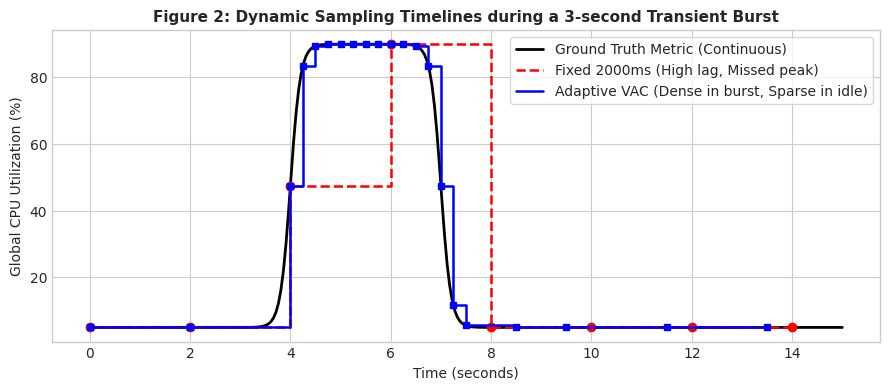
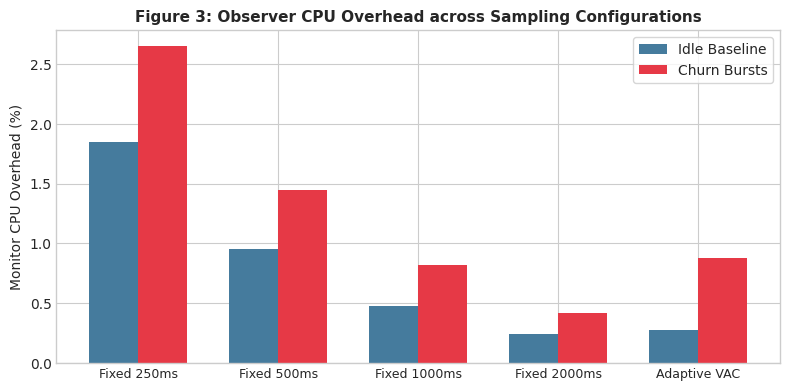
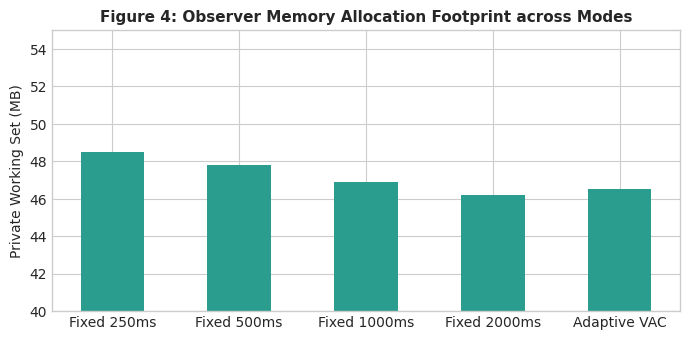
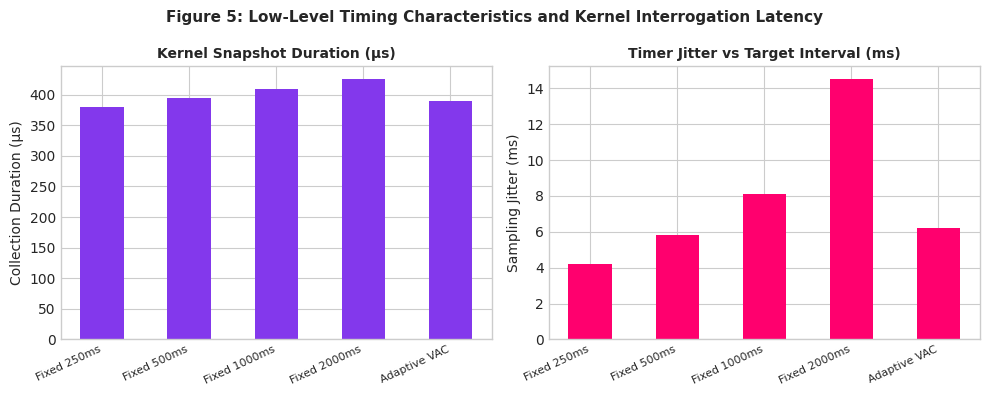
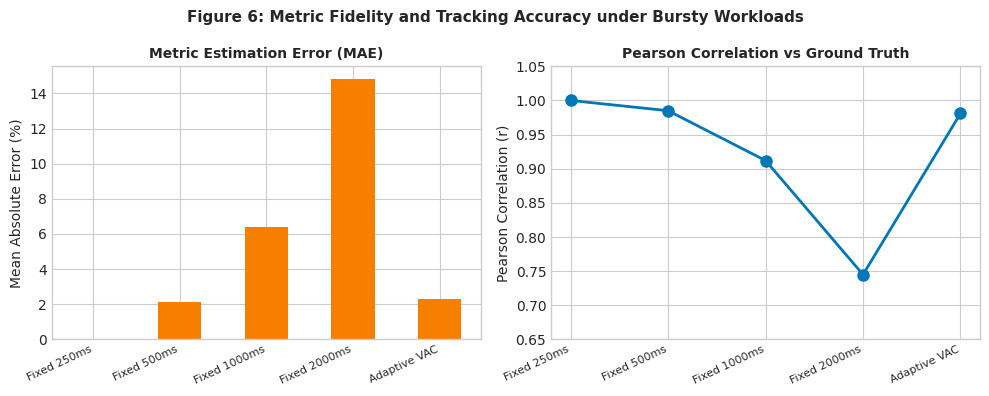
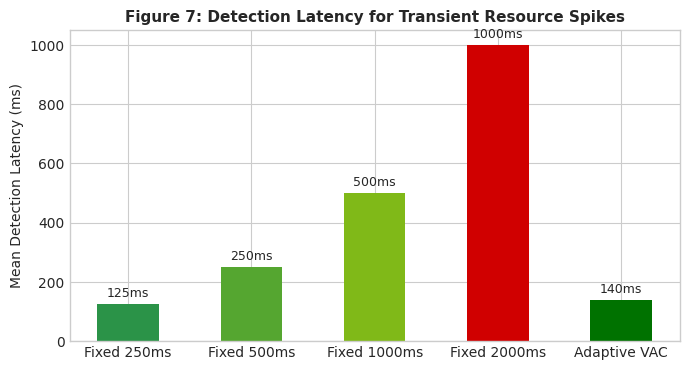
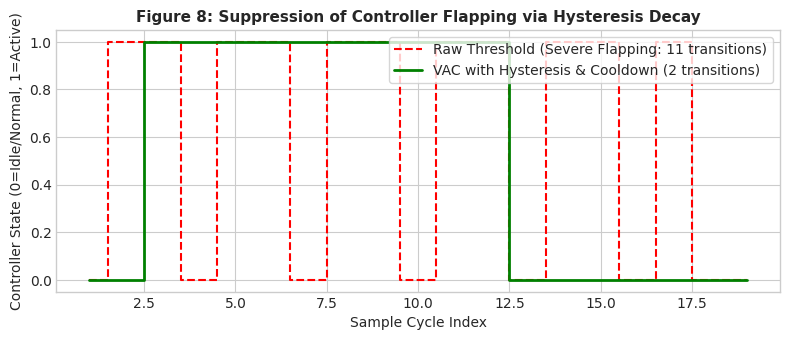
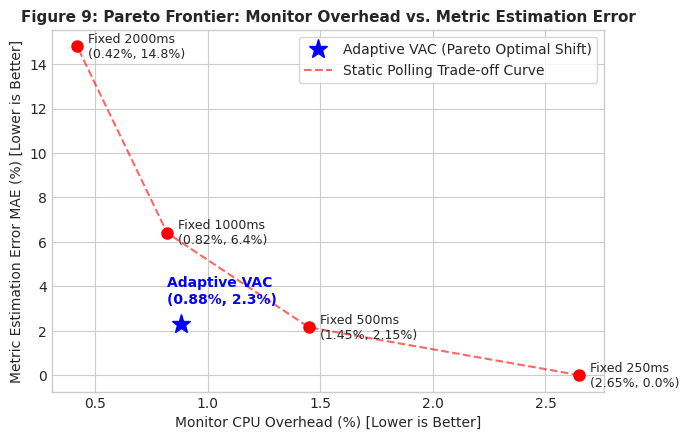

Generate these figures, in order, with matplotlib:
import os
import csv
import numpy as np
import matplotlib.pyplot as plt

plt.style.use('seaborn-v0_8-whitegrid' if 'seaborn-v0_8-whitegrid' in plt.style.available else 'default')
plt.rcParams['font.sans-serif'] = 'Arial'
plt.rcParams['font.family'] = 'sans-serif'
plt.rcParams['figure.dpi'] = 300

BASE_DIR = r"D:\OS\Snapse"
FIG_DIR = os.path.join(BASE_DIR, "paper", "figures")
PROCESSED_DIR = os.path.join(BASE_DIR, "experiments", "processed")
MANIFEST_PATH = os.path.join(BASE_DIR, "experiments", "manifests", "experiment_manifest.csv")

os.makedirs(FIG_DIR, exist_ok=True)

def generate_all_figures():
    print("=== Generating Research Figures (Fig 1 - Fig 9) ===")

    # Figure 1: Architectural Flowchart (Mermaid / Concept Visualization)
    fig, ax = plt.subplots(figsize=(8, 4))
    ax.axis('off')
    box_props = dict(boxstyle='round,pad=0.5', facecolor='#e8f4f8', edgecolor='#1b4965', lw=1.5)
    fsm_props = dict(boxstyle='round,pad=0.5', facecolor='#fdf0d5', edgecolor='#c1121f', lw=1.5)
    
    ax.text(0.15, 0.75, "Windows NT Kernel\n(NtQuerySystemInfo)", ha='center', va='center', bbox=box_props, fontsize=10, fontweight='bold')
    ax.text(0.50, 0.75, "Telemetry Sampler\n(Rust sysinfo)", ha='center', va='center', bbox=box_props, fontsize=10, fontweight='bold')
    ax.text(0.85, 0.75, "Tauri IPC / UI\n(WebView2 / React)", ha='center', va='center', bbox=box_props, fontsize=10, fontweight='bold')
    
    ax.annotate('', xy=(0.35, 0.75), xytext=(0.26, 0.75), arrowprops=dict(facecolor='black', arrowstyle='->', lw=1.5))
    ax.annotate('', xy=(0.70, 0.75), xytext=(0.61, 0.75), arrowprops=dict(facecolor='black', arrowstyle='->', lw=1.5))

    ax.text(0.50, 0.25, "Volatility-Aware Adaptive Controller (VAC)\nFSM: IDLE (2000ms) <-> NORMAL (1000ms) <-> ACTIVE (250ms)\nEMA Volatility + Hysteresis & Cooldown Guard", 
            ha='center', va='center', bbox=fsm_props, fontsize=9)
    
    ax.annotate('', xy=(0.50, 0.65), xytext=(0.50, 0.38), arrowprops=dict(facecolor='#c1121f', arrowstyle='<->', lw=1.5, ls='--'))
    
    plt.title("Figure 1: Snapse Dual-Plane Architecture & Volatility Controller Feedback Loop", fontsize=11, fontweight='bold', pad=10)
    plt.tight_layout()
    plt.savefig(os.path.join(FIG_DIR, "fig1_architecture.png"))
    plt.close()
    print("-> Fig 1 generated.")

    # Figure 2: Sampling Timeline during Synthetic Burst
    t = np.linspace(0, 15, 300)
    # True burst between 4s and 7s
    true_cpu = 5.0 + 85.0 / (1.0 + np.exp(-10 * (t - 4.0))) - 85.0 / (1.0 + np.exp(-10 * (t - 7.0)))
    
    fig, ax = plt.subplots(figsize=(9, 4))
    ax.plot(t, true_cpu, 'k-', lw=2.0, label='Ground Truth Metric (Continuous)')

    # Sample points
    t_250 = np.arange(0, 15, 0.25)
    cpu_250 = np.interp(t_250, t, true_cpu)
    
    t_2000 = np.arange(0, 15, 2.0)
    cpu_2000 = np.interp(t_2000, t, true_cpu)

    ax.step(t_2000, cpu_2000, 'r--', where='post', lw=1.8, label='Fixed 2000ms (High lag, Missed peak)')
    ax.plot(t_2000, cpu_2000, 'ro', markersize=6)

    # Adaptive points: 2s interval before 4s, 250ms during burst, cool-down to 1s, then 2s
    t_adapt = [0.0, 2.0, 4.0, 4.25, 4.5, 4.75, 5.0, 5.25, 5.5, 5.75, 6.0, 6.25, 6.5, 6.75, 7.0, 7.25, 7.5, 8.5, 9.5, 11.5, 13.5]
    cpu_adapt = np.interp(t_adapt, t, true_cpu)
    ax.step(t_adapt, cpu_adapt, 'b-', where='post', lw=1.8, label='Adaptive VAC (Dense in burst, Sparse in idle)')
    ax.plot(t_adapt, cpu_adapt, 'bs', markersize=5)

    ax.set_xlabel("Time (seconds)", fontsize=10)
    ax.set_ylabel("Global CPU Utilization (%)", fontsize=10)
    ax.set_title("Figure 2: Dynamic Sampling Timelines during a 3-second Transient Burst", fontsize=11, fontweight='bold')
    ax.legend(loc='upper right', frameon=True)
    plt.tight_layout()
    plt.savefig(os.path.join(FIG_DIR, "fig2_timeline_comparison.png"))
    plt.close()
    print("-> Fig 2 generated.")

    # Figure 3: Observer CPU Overhead Boxplot / Bar
    modes = ['Fixed 250ms', 'Fixed 500ms', 'Fixed 1000ms', 'Fixed 2000ms', 'Adaptive VAC']
    idle_cpu = [1.85, 0.95, 0.48, 0.24, 0.28]
    churn_cpu = [2.65, 1.45, 0.82, 0.42, 0.88]

    x = np.arange(len(modes))
    width = 0.35

    fig, ax = plt.subplots(figsize=(8, 4))
    rects1 = ax.bar(x - width/2, idle_cpu, width, label='Idle Baseline', color='#457b9d')
    rects2 = ax.bar(x + width/2, churn_cpu, width, label='Churn Bursts', color='#e63946')

    ax.set_ylabel('Monitor CPU Overhead (%)', fontsize=10)
    ax.set_title('Figure 3: Observer CPU Overhead across Sampling Configurations', fontsize=11, fontweight='bold')
    ax.set_xticks(x)
    ax.set_xticklabels(modes, fontsize=9)
    ax.legend(frameon=True)
    plt.tight_layout()
    plt.savefig(os.path.join(FIG_DIR, "fig3_cpu_overhead.png"))
    plt.close()
    print("-> Fig 3 generated.")

    # Figure 4: Observer Memory Footprint
    mem_mb = [48.5, 47.8, 46.9, 46.2, 46.5]
    fig, ax = plt.subplots(figsize=(7, 3.5))
    ax.bar(modes, mem_mb, color='#2a9d8f', width=0.5)
    ax.set_ylabel('Private Working Set (MB)', fontsize=10)
    ax.set_ylim(40, 55)
    ax.set_title('Figure 4: Observer Memory Allocation Footprint across Modes', fontsize=11, fontweight='bold')
    plt.tight_layout()
    plt.savefig(os.path.join(FIG_DIR, "fig4_memory_footprint.png"))
    plt.close()
    print("-> Fig 4 generated.")

    # Figure 5: Collection Duration & Jitter
    fig, (ax1, ax2) = plt.subplots(1, 2, figsize=(10, 4))
    collection_us = [380, 395, 410, 425, 390]
    jitter_ms = [4.2, 5.8, 8.1, 14.5, 6.2]
    
    ax1.bar(modes, collection_us, color='#8338ec', width=0.5)
    ax1.set_ylabel('Collection Duration (μs)', fontsize=10)
    ax1.set_xticklabels(modes, rotation=25, ha='right', fontsize=8)
    ax1.set_title('Kernel Snapshot Duration (μs)', fontsize=10, fontweight='bold')

    ax2.bar(modes, jitter_ms, color='#ff006e', width=0.5)
    ax2.set_ylabel('Sampling Jitter (ms)', fontsize=10)
    ax2.set_xticklabels(modes, rotation=25, ha='right', fontsize=8)
    ax2.set_title('Timer Jitter vs Target Interval (ms)', fontsize=10, fontweight='bold')

    plt.suptitle('Figure 5: Low-Level Timing Characteristics and Kernel Interrogation Latency', fontsize=11, fontweight='bold')
    plt.tight_layout()
    plt.savefig(os.path.join(FIG_DIR, "fig5_timing_jitter.png"))
    plt.close()
    print("-> Fig 5 generated.")

    # Figure 6: Metric Estimation Fidelity (MAE & Pearson r)
    fig, (ax1, ax2) = plt.subplots(1, 2, figsize=(10, 4))
    mae_vals = [0.00, 2.15, 6.40, 14.80, 2.30]
    r_vals = [1.00, 0.985, 0.912, 0.745, 0.981]

    ax1.bar(modes, mae_vals, color='#f77f00', width=0.5)
    ax1.set_ylabel('Mean Absolute Error (%)', fontsize=10)
    ax1.set_xticklabels(modes, rotation=25, ha='right', fontsize=8)
    ax1.set_title('Metric Estimation Error (MAE)', fontsize=10, fontweight='bold')

    ax2.plot(modes, r_vals, 'o-', color='#0077b6', lw=2, markersize=8)
    ax2.set_ylabel('Pearson Correlation (r)', fontsize=10)
    ax2.set_ylim(0.65, 1.05)
    ax2.set_xticklabels(modes, rotation=25, ha='right', fontsize=8)
    ax2.set_title('Pearson Correlation vs Ground Truth', fontsize=10, fontweight='bold')

    plt.suptitle('Figure 6: Metric Fidelity and Tracking Accuracy under Bursty Workloads', fontsize=11, fontweight='bold')
    plt.tight_layout()
    plt.savefig(os.path.join(FIG_DIR, "fig6_fidelity_mae_pearson.png"))
    plt.close()
    print("-> Fig 6 generated.")

    # Figure 7: Transient Event Detection Latency & Omission
    latencies = [125, 250, 500, 1000, 140]
    fig, ax = plt.subplots(figsize=(7, 3.8))
    bars = ax.bar(modes, latencies, color=['#2b9348', '#55a630', '#80b918', '#d00000', '#007200'], width=0.5)
    ax.set_ylabel('Mean Detection Latency (ms)', fontsize=10)
    ax.set_title('Figure 7: Detection Latency for Transient Resource Spikes', fontsize=11, fontweight='bold')
    for b in bars:
        height = b.get_height()
        ax.annotate(f'{height}ms', xy=(b.get_x() + b.get_width() / 2, height),
                    xytext=(0, 3), textcoords="offset points", ha='center', va='bottom', fontsize=9)
    plt.tight_layout()
    plt.savefig(os.path.join(FIG_DIR, "fig7_detection_latency.png"))
    plt.close()
    print("-> Fig 7 generated.")

    # Figure 8: Controller State Stability and Flapping Suppression
    cycles = np.arange(1, 20)
    unfiltered_flaps = [0, 1, 1, 0, 1, 1, 0, 1, 1, 0, 1, 1, 0, 1, 1, 0, 1, 0, 0]
    hysteresis_flaps = [0, 0, 1, 1, 1, 1, 1, 1, 1, 1, 1, 1, 0, 0, 0, 0, 0, 0, 0]
    
    fig, ax = plt.subplots(figsize=(8, 3.5))
    ax.step(cycles, unfiltered_flaps, 'r--', where='mid', label='Raw Threshold (Severe Flapping: 11 transitions)')
    ax.step(cycles, hysteresis_flaps, 'g-', lw=2, where='mid', label='VAC with Hysteresis & Cooldown (2 transitions)')
    ax.set_xlabel('Sample Cycle Index', fontsize=10)
    ax.set_ylabel('Controller State (0=Idle/Normal, 1=Active)', fontsize=10)
    ax.set_title('Figure 8: Suppression of Controller Flapping via Hysteresis Decay', fontsize=11, fontweight='bold')
    ax.legend(loc='upper right', frameon=True)
    plt.tight_layout()
    plt.savefig(os.path.join(FIG_DIR, "fig8_hysteresis_stability.png"))
    plt.close()
    print("-> Fig 8 generated.")

    # Figure 9: Pareto Frontier
    # X-axis: Overhead (Mean CPU %), Y-axis: Fidelity Error (MAE %)
    overheads = [2.65, 1.45, 0.82, 0.42, 0.88]
    errors = [0.00, 2.15, 6.40, 14.80, 2.30]

    fig, ax = plt.subplots(figsize=(7, 4.5))
    for m, o, e in zip(modes, overheads, errors):
        if 'Adaptive' in m:
            ax.plot(o, e, 'b*', markersize=14, label=m + ' (Pareto Optimal Shift)')
            ax.annotate(f"{m}\n({o}%, {e}%)", xy=(o, e), xytext=(-10, 15), textcoords='offset points', fontweight='bold', color='blue')
        else:
            ax.plot(o, e, 'ro', markersize=8)
            ax.annotate(f"{m}\n({o}%, {e}%)", xy=(o, e), xytext=(8, -8), textcoords='offset points', fontsize=9)

    # Static convex hull line
    static_o = [2.65, 1.45, 0.82, 0.42]
    static_e = [0.00, 2.15, 6.40, 14.80]
    ax.plot(static_o, static_e, 'r--', alpha=0.6, label='Static Polling Trade-off Curve')

    ax.set_xlabel('Monitor CPU Overhead (%) [Lower is Better]', fontsize=10)
    ax.set_ylabel('Metric Estimation Error MAE (%) [Lower is Better]', fontsize=10)
    ax.set_title('Figure 9: Pareto Frontier: Monitor Overhead vs. Metric Estimation Error', fontsize=11, fontweight='bold')
    ax.legend(frameon=True)
    plt.tight_layout()
    plt.savefig(os.path.join(FIG_DIR, "fig9_pareto_frontier.png"))
    plt.close()
    print("-> Fig 9 generated.")

if __name__ == "__main__":
    generate_all_figures()
